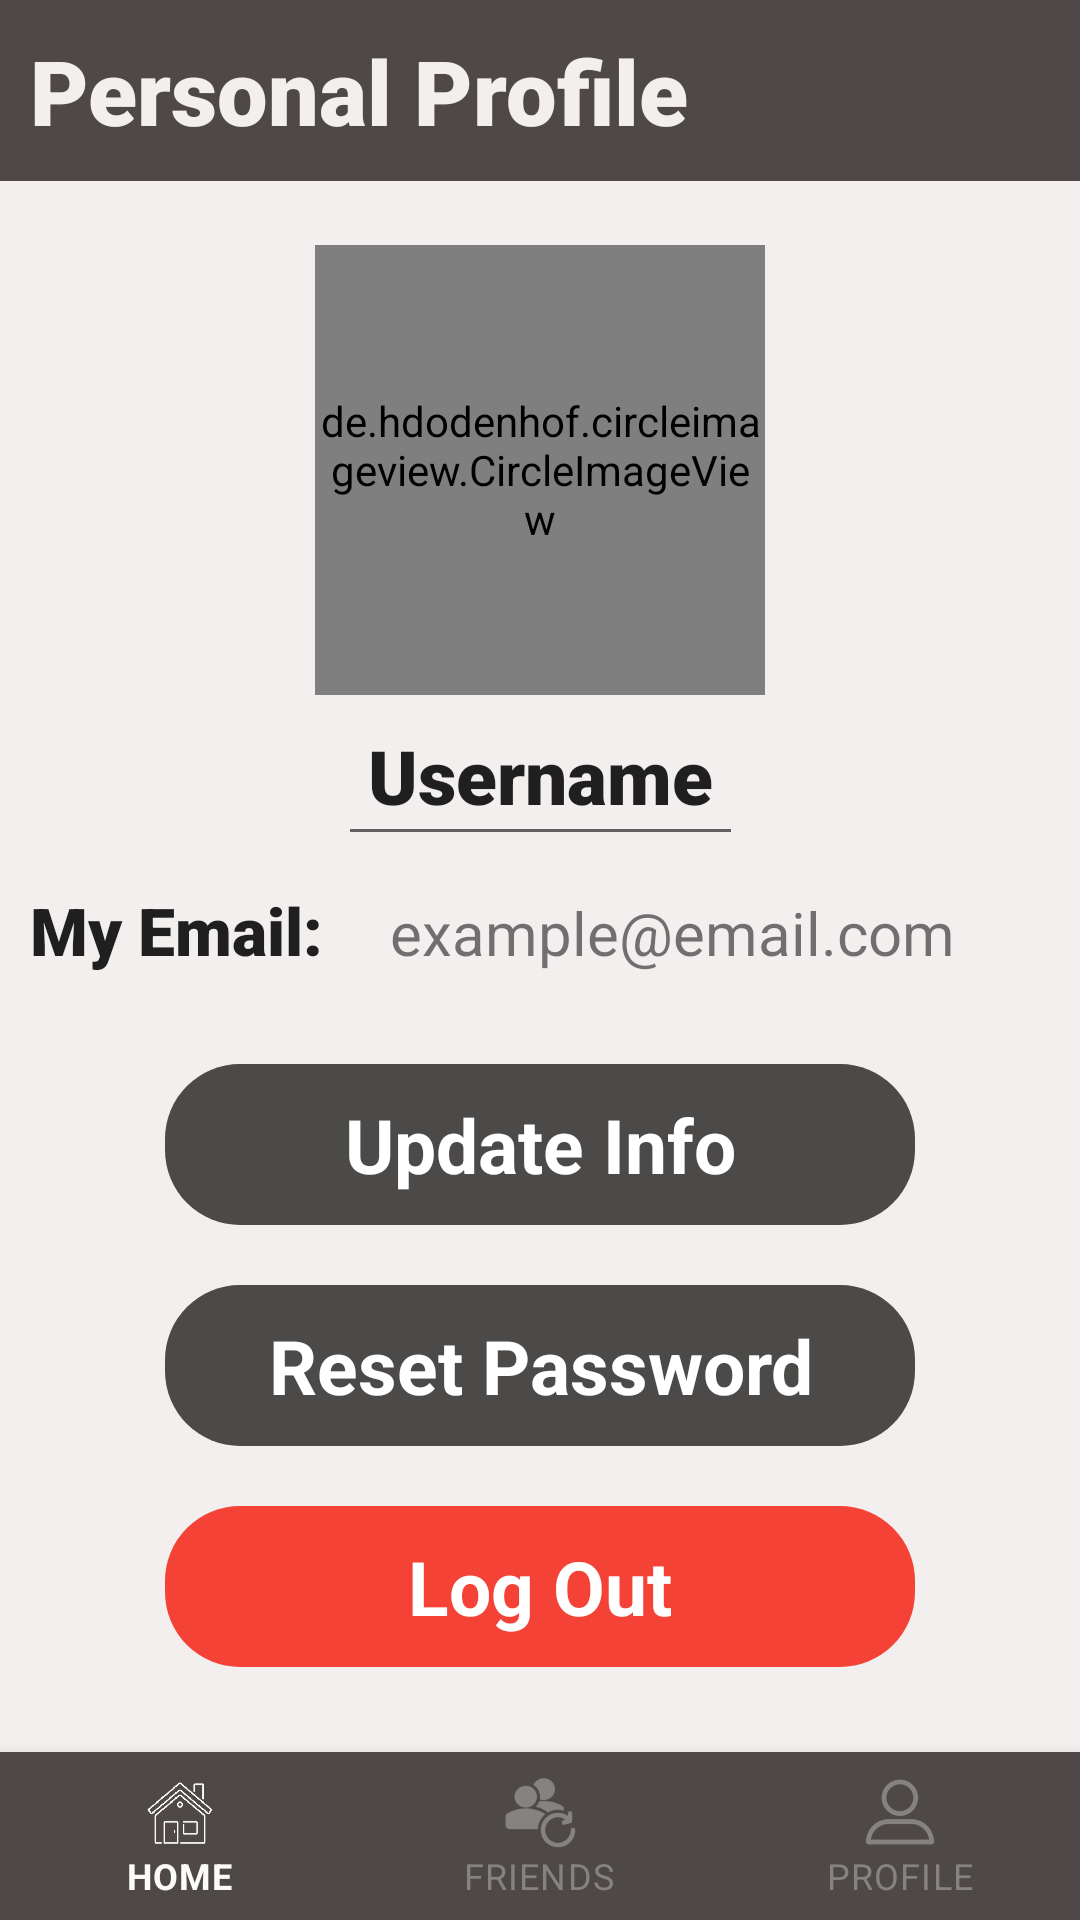

Here is an Android app screen rendered from its layout file. Give the layout XML and the strings, colors and styles it references.
<!-- AndroidManifest.xml: application theme Theme.TestingFYP -->
<!-- res/layout/activity_profile.xml -->
<?xml version="1.0" encoding="utf-8"?>
<androidx.constraintlayout.widget.ConstraintLayout xmlns:android="http://schemas.android.com/apk/res/android"
    xmlns:app="http://schemas.android.com/apk/res-auto"
    xmlns:tools="http://schemas.android.com/tools"
    android:layout_width="match_parent"
    android:layout_height="match_parent"
    tools:context=".ProfileActivity"
    android:background="@drawable/app_bg">

    <TextView
        android:id="@+id/tvPersonalProfileBanner"
        android:layout_width="match_parent"
        android:layout_height="wrap_content"
        android:text="Personal Profile"
        android:textSize="30sp"
        android:textStyle="bold"
        android:fontFamily="sans-serif-black"
        android:padding="10dp"
        android:textColor="#F3EFEF"
        app:layout_constraintEnd_toEndOf="parent"
        app:layout_constraintStart_toStartOf="parent"
        app:layout_constraintTop_toTopOf="parent"
        android:background="@drawable/navbar_bg"/>

    <de.hdodenhof.circleimageview.CircleImageView
        app:layout_constraintTop_toBottomOf="@+id/tvPersonalProfileBanner"
        app:layout_constraintStart_toStartOf="parent"
        app:layout_constraintEnd_toEndOf="parent"
        app:layout_constraintBottom_toBottomOf="parent"
        app:layout_constraintVertical_bias=".05"
        android:id="@+id/civProfileImg"
        android:layout_width="150dp"
        android:layout_height="150dp"
        android:src="@drawable/add_profile_img_icon"/>

    <ImageView
        app:layout_constraintTop_toBottomOf="@+id/tvPersonalProfileBanner"
        app:layout_constraintStart_toStartOf="parent"
        app:layout_constraintEnd_toEndOf="parent"
        app:layout_constraintBottom_toBottomOf="parent"
        app:layout_constraintVertical_bias=".2"
        app:layout_constraintHorizontal_bias=".65"
        android:layout_width="50dp"
        android:layout_height="50dp"
        android:src="@drawable/icon_camera"/>

    <EditText
        android:id="@+id/edtProfileUsername"
        android:layout_width="wrap_content"
        android:layout_height="wrap_content"
        android:padding="10dp"
        android:text="Username"
        android:textSize="25sp"
        android:textStyle="bold"
        android:fontFamily="sans-serif-black"
        android:drawableRight="@drawable/icon_edit"
        app:layout_constraintTop_toBottomOf="@+id/civProfileImg"
        app:layout_constraintStart_toStartOf="parent"
        app:layout_constraintEnd_toEndOf="parent"
        app:layout_constraintBottom_toBottomOf="parent"
        app:layout_constraintVertical_bias="0"/>

    <LinearLayout
        app:layout_constraintTop_toBottomOf="@id/edtProfileUsername"
        app:layout_constraintStart_toStartOf="parent"
        app:layout_constraintEnd_toEndOf="parent"
        android:layout_width="match_parent"
        android:layout_height="wrap_content"
        android:orientation="vertical">
        <LinearLayout
            android:layout_width="match_parent"
            android:layout_height="wrap_content"
            android:orientation="horizontal">
            <RelativeLayout
                android:layout_width="0dp"
                android:layout_height="wrap_content"
                android:layout_weight="1">
                <TextView
                    android:id="@+id/tvUpdateUsername"
                    android:layout_width="match_parent"
                    android:layout_height="wrap_content"
                    android:layout_margin="10dp"
                    android:text="My Email: "
                    android:textAppearance="?android:textAppearanceLarge"
                    android:fontFamily="sans-serif-black"/>
            </RelativeLayout>

            <RelativeLayout
                android:layout_width="0dp"
                android:layout_height="wrap_content"
                android:layout_weight="2">

                <TextView
                    android:id="@+id/tvProfileEmail"
                    android:layout_width="match_parent"
                    android:layout_height="wrap_content"
                    android:layout_marginStart="10dp"
                    android:layout_marginTop="10dp"
                    android:layout_marginEnd="10dp"
                    android:layout_marginBottom="10dp"
                    android:text="example@email.com"
                    android:textSize="20sp" />
            </RelativeLayout>
        </LinearLayout>
        <TextView
            android:id="@+id/btnUpdateProfile"
            android:layout_width="250dp"
            android:layout_height="wrap_content"
            android:text="Update Info"
            android:textAlignment="center"
            android:layout_gravity="center"
            android:textSize="25sp"
            android:textStyle="bold"
            android:textColor="@color/white"
            android:paddingTop="10dp"
            android:paddingBottom="10dp"
            android:paddingLeft="20dp"
            android:paddingRight="20dp"
            android:layout_marginTop="20dp"
            android:background="@drawable/button_bg"/>

        <TextView
            android:id="@+id/btnResetPassword"
            android:layout_width="250dp"
            android:layout_height="wrap_content"
            android:text="Reset Password"
            android:textAlignment="center"
            android:layout_gravity="center"
            android:textSize="25sp"
            android:textStyle="bold"
            android:textColor="@color/white"
            android:paddingTop="10dp"
            android:paddingBottom="10dp"
            android:paddingLeft="20dp"
            android:paddingRight="20dp"
            android:layout_marginTop="20dp"
            android:background="@drawable/button_bg"/>
        <TextView
            android:id="@+id/btnLogout"
            android:layout_width="250dp"
            android:layout_height="wrap_content"
            android:textAlignment="center"
            android:text="Log Out"
            android:layout_gravity="center"
            android:textSize="25sp"
            android:textStyle="bold"
            android:textColor="@color/white"
            android:paddingTop="10dp"
            android:paddingBottom="10dp"
            android:paddingLeft="20dp"
            android:paddingRight="20dp"
            android:layout_marginTop="20dp"
            android:backgroundTint="@color/red"
            android:background="@drawable/button_bg"/>

    </LinearLayout>

    <ProgressBar
        android:id="@+id/pbUpdateProfile"
        android:layout_width="50dp"
        android:layout_height="50dp"
        app:layout_constraintTop_toTopOf="parent"
        app:layout_constraintStart_toStartOf="parent"
        app:layout_constraintEnd_toEndOf="parent"
        app:layout_constraintBottom_toBottomOf="parent"
        android:visibility="invisible"/>

    <com.google.android.material.bottomnavigation.BottomNavigationView
        android:id="@+id/nav_bottom"
        android:layout_width="match_parent"
        android:layout_height="wrap_content"
        app:layout_constraintBottom_toBottomOf="parent"
        app:layout_constraintStart_toStartOf="parent"
        app:layout_constraintEnd_toEndOf="parent"
        app:menu="@menu/navigation_bar"
        app:itemRippleColor="@color/icon_color"
        app:itemIconTint="@color/icon_color"
        app:itemTextColor="@color/icon_color"
        android:background="@drawable/navbar_bg"/>

</androidx.constraintlayout.widget.ConstraintLayout>
<!-- resources referenced by this layout -->
<resources>
  <color name="red">#F44336</color>
  <color name="white">#FFFFFFFF</color>
  <!-- drawable app_bg (drawable) -->
  <?xml version="1.0" encoding="utf-8"?>
  <shape xmlns:android="http://schemas.android.com/apk/res/android">
      <solid android:color="#F3EFEF"/>
  </shape>
  <!-- drawable button_bg (drawable) -->
  <?xml version="1.0" encoding="utf-8"?>
  <shape xmlns:android="http://schemas.android.com/apk/res/android">
      <corners android:radius="25dp"/>
      <solid android:color="#4C4949"/>
  </shape>
  <!-- drawable navbar_bg (drawable) -->
  <?xml version="1.0" encoding="utf-8"?>
  <shape xmlns:android="http://schemas.android.com/apk/res/android">
      <solid android:color="#4E4848"/>
  
  </shape>
  <style name="Theme.TestingFYP" parent="Theme.MaterialComponents.Light.NoActionBar">
          
          <item name="colorPrimary">@color/purple_500</item>
          <item name="colorPrimaryVariant">@color/purple_700</item>
          <item name="colorOnPrimary">@color/white</item>
          
          <item name="colorSecondary">@color/teal_200</item>
          <item name="colorSecondaryVariant">@color/teal_700</item>
          <item name="colorOnSecondary">@color/black</item>
          
          <item name="android:statusBarColor" tools:targetApi="l">?attr/colorPrimaryVariant</item>
          
      </style>
  <color name="purple_500">#FF6200EE</color>
  <color name="purple_700">#FF3700B3</color>
  <color name="teal_200">#FF03DAC5</color>
  <color name="teal_700">#FF018786</color>
  <color name="black">#FF000000</color>
</resources>
